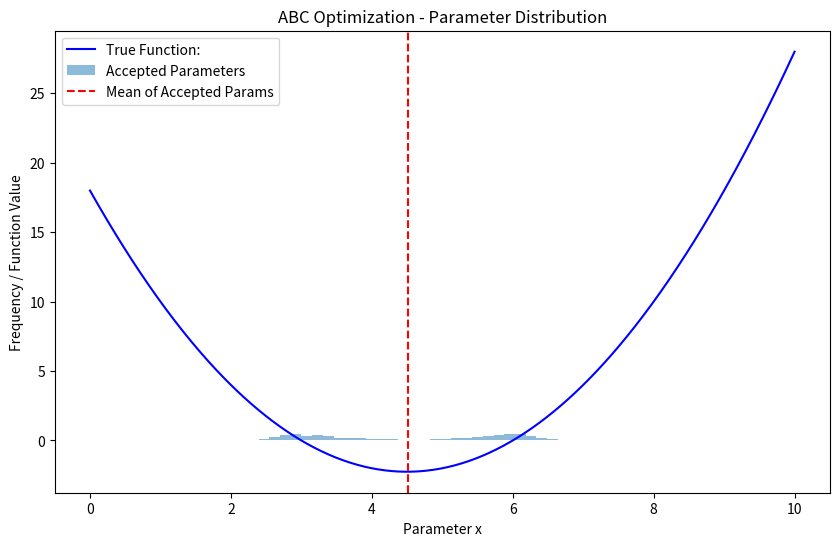

Write the Python code that produced this figure.
import numpy as np
import matplotlib.pyplot as plt

# Define the objective function
def objective_function(x):
    return (x - 3)*(x-6)  # True function we aim to optimize

# Define the noisy simulation of the objective function
def simulate_function(x):
    noise = np.random.normal(0, 1)  # Add Gaussian noise
    return objective_function(x) + noise

# Define the distance function for ABC
def distance(simulated, observed):
    return abs(simulated - observed)

# ABC Rejection Sampling
def abc_optimization(observed_value, prior_range, num_samples, epsilon):
    """
    Parameters:
    - observed_value: The target value of the function (simulated minimum).
    - prior_range: Range for sampling parameters (uniform prior).
    - num_samples: Number of samples to generate.
    - epsilon: Tolerance for acceptance.
    """
    accepted_params = []
    
    for _ in range(num_samples):
        # Sample from the prior (uniform distribution in this example)
        candidate_param = np.random.uniform(prior_range[0], prior_range[1])
        
        # Simulate the function with the candidate parameter
        simulated_value = simulate_function(candidate_param)
        
        # Calculate the distance
        if distance(simulated_value, observed_value) <= epsilon:
            accepted_params.append(candidate_param)
    
    return np.array(accepted_params)

# Parameters for ABC
observed_value = 0  # True minimum value of the function is f(3) = 0
prior_range = (0, 10)  # Search for x in the range [0, 6]
num_samples = 10000  # Number of samples to generate
epsilon = 1  # Tolerance for acceptance

# Perform ABC optimization
accepted_params = abc_optimization(observed_value, prior_range, num_samples, epsilon)

# Results
print(f"Number of accepted parameters: {len(accepted_params)}")
print(f"Mean of accepted parameters: {np.mean(accepted_params):.3f}")
print(f"Standard deviation of accepted parameters: {np.std(accepted_params):.3f}")

# Visualization
x_values = np.linspace(prior_range[0], prior_range[1], 500)
y_values = objective_function(x_values)

plt.figure(figsize=(10, 6))
plt.plot(x_values, y_values, label="True Function: ", color="blue")
plt.hist(accepted_params, bins=30, density=True, alpha=0.5, label="Accepted Parameters")
plt.axvline(x=np.mean(accepted_params), color='red', linestyle='--', label="Mean of Accepted Params")
plt.title("ABC Optimization - Parameter Distribution")
plt.xlabel("Parameter x")
plt.ylabel("Frequency / Function Value")
plt.legend()
plt.show()